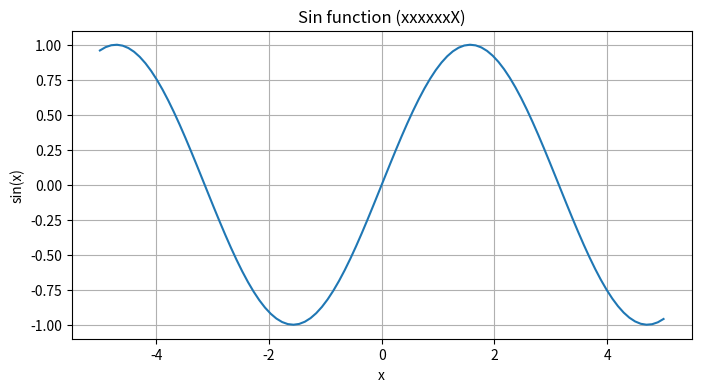

This chart was generated by the following Python code:




1+2*3/4 # 1＋2×3÷4

2**3 # 2の3乗

import numpy as np # ベクトル演算ライブラリ numpy を，短縮名 np でインポートする．

v = np.array([1, -2, 3]) # ベクトル v の作成
print(v) #成分の確認

print( v[0] ) # Python の第0成分 = 数学の第1成分
print( v[1] ) # Python の第1成分 = 数学の第2成分
print( v[2] ) # Python の第2成分 = 数学の第3成分

A = np.array([
    [-1, 2, 3],
    [4, 5, 6],
    [7, 8, 9]
]) # 行列 A の作成
print(A) # 成分の確認

print( A[2, 1] ) # Pythonの2行1列成分 ＝ 数学の3行2列成分

print( A[0, :] ) # Pythonの第0 行ベクトル ＝ 数学の第1 行ベクトル
print( A[1, :] ) # Pythonの第1 行ベクトル ＝ 数学の第2 行ベクトル
print( A[2, :] ) # Pythonの第2 行ベクトル ＝ 数学の第3 行ベクトル

print( A[:, 0] ) # Pythonの第0 列ベクトル ＝ 数学の第1 列ベクトル
print( A[:, 1] ) # Pythonの第1 列ベクトル ＝ 数学の第2 列ベクトル
print( A[:, 2] ) # Pythonの第2 列ベクトル ＝ 数学の第3 列ベクトル

Atrans = A.T # (行列).T で転置を表す
print(Atrans) # 成分の確認

import numpy.linalg as la # numpy に含まれる線形代数ライブラリを，短縮名 la でインポートする．

w = np.array([1, -2, 5]) # ベクトル w の作成
np.dot(v, w) # ベクトル v とベクトル w の内積

np.dot(A, v) # 行列 A とベクトル v の積

np.dot(A, Atrans) # 行列 A と行列 Atrans の積

Ainv = la.inv(A) # A の逆行列
print( 'Ainv = ', Ainv) # 逆行列の成分
AinvA = np.dot(Ainv, A) # 行列と逆行列の積
print( 'AinvA = ', AinvA)

eig_val, eig_vec = la.eig(A)
print( '固有値', eig_val) # 固有値の並び
print( '固有ベクトル', eig_vec) # 列ベクトルが固有ベクトルを表す

print( eig_val[0], eig_vec[:,0] ) # 1つ目の固有値・固有ベクトル
print( eig_val[1], eig_vec[:,1] ) # 2つ目の固有値・固有ベクトル
print( eig_val[2], eig_vec[:,2] ) # 3つ目の固有値・固有ベクトル

z = 1 + 2j
z

np.conj(1+2j)

np.real(z) # 実部

np.imag(1+2j) # 虚部

(1 + 2j) + (3 + 4j) # 複素数ごとに括弧でくくること推奨！

1 + 2j + 3 + 4j # 括弧なしでもできるけど，見にくい！

(1 + 2j) / (3 + 4j) # 割り算してみる．引き算 - ，掛け算 *  も普通にできる．

print( 'abs = ', np.abs(1+2j)) # 絶対値
print( 'angle = ', np.angle(1+2j)) #  偏角

np.roots([1, 2, 3])

np.roots([1, 0, 1])

np.roots([2, 7, 1, 2, 3])

import matplotlib.pyplot as plt # グラフ作成ライブラリを，短縮名 plt でインポートする．

xs = np.linspace( -5, 5, 100 ) # -5 〜 5 を100等分した等差数列
xs

ys = np.sin(xs)
ys

plt.figure( figsize=(8,4) ) # グラフ用紙のサイズ
plt.plot( xs, ys ) # プロット命令
plt.grid() # グリッド表示

### 各種のラベルやタイトルに，日本語は避けたほうが安全です．（文字化けするかも）
plt.title( 'Sin function (xxxxxxX)' ) # 学籍番号を入れときましょう
plt.xlabel( 'x' )  # 横軸ラベル
plt.ylabel( 'sin(x)' )  # 横軸ラベル

A = np.array([
    [-1, 2, 3],
    [4, 5, 6],
    [7, 8, 9]
]) # 行列 A の作成

for i in range(3): # i は 0, 1, 2 と動く
    for j in range(3): # その中で，j は 0, 1, 2 と動く
        print((i,j),A[i,j])

A = np.array([
    [-1, 2, 3],
    [4, 5, 6],
    [7, 8, 9]
]) # 行列 A の作成

for i in range(3):
    for j in range(3):
        if i == j:
            print( '対角要素', A[i,j] )
        elif i<j:
            print( '上三角', A[i,j] )
        else:
            print( 'それ以外（下三角）', A[i,j] )


def my_angle(c): #複素数から偏角を求めるユーザー関数
    imag = np.imag(c) # 実部
    real = np.real(c) # 虚部
                      # 空行は無視される
    angle = np.arctan(imag/real) # 偏角の数学的な定義
                      # 空行は無視される    
    return angle

my_angle(1 + 2j)

np.angle(1 + 2j)

def my_real_imag_angle(c): #複素数から偏角を求めるユーザー関数
    imag = np.imag(c) # 実部
    real = np.real(c) # 虚部
    
    angle = np.arctan(imag/real) # 偏角の数学的な定義
    
    return (real, imag, angle) #カッコ内にコンマで並べるだけ

my_real_imag_angle(1 + 2j)

re, im, ang = my_real_imag_angle(1 + 2j)

print(re)
print(im)
print(ang)

